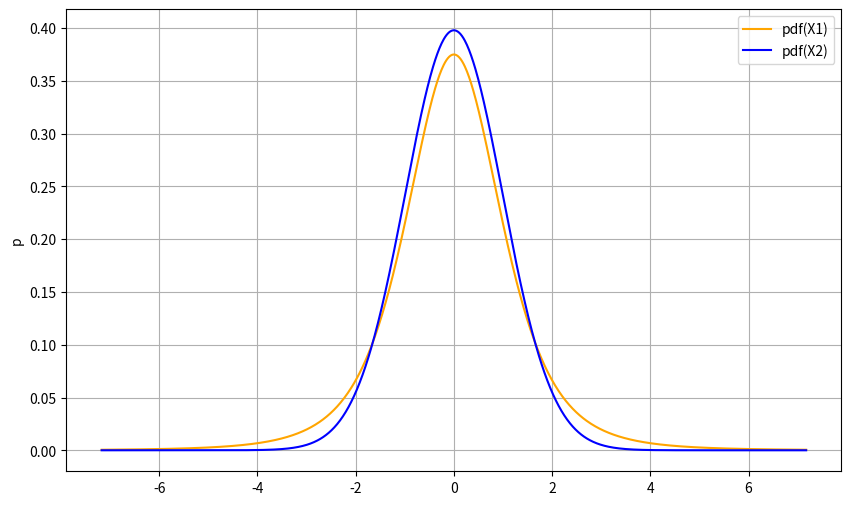
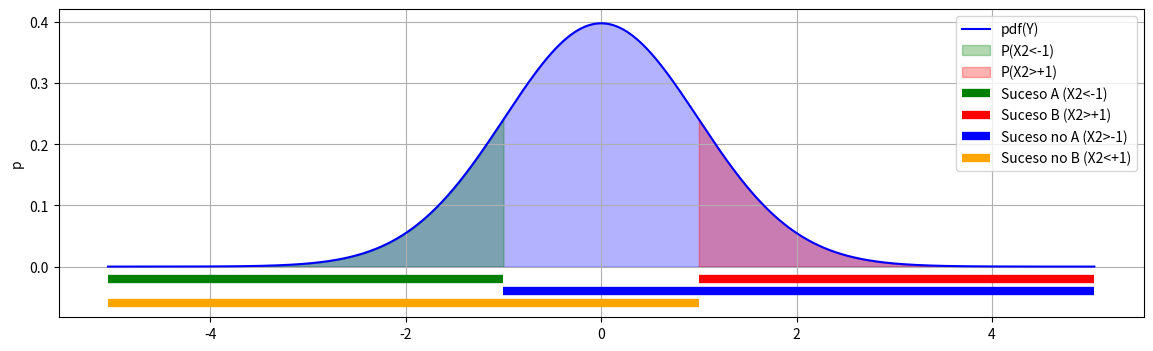
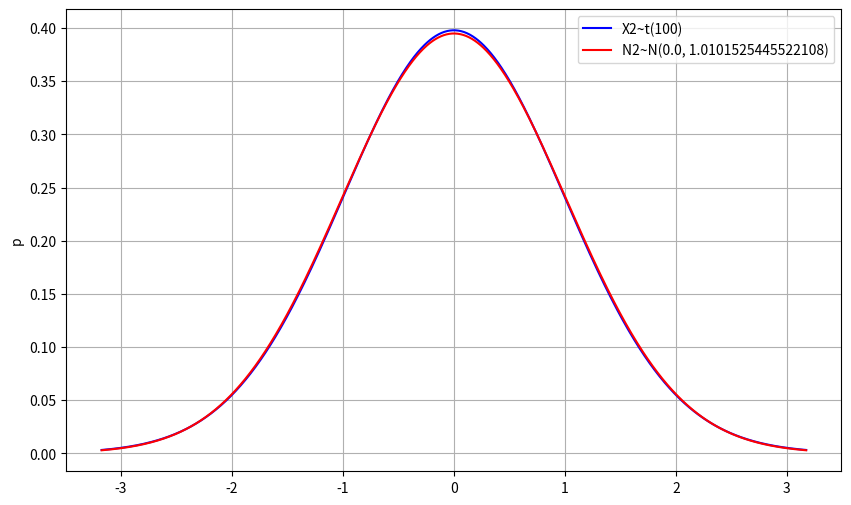
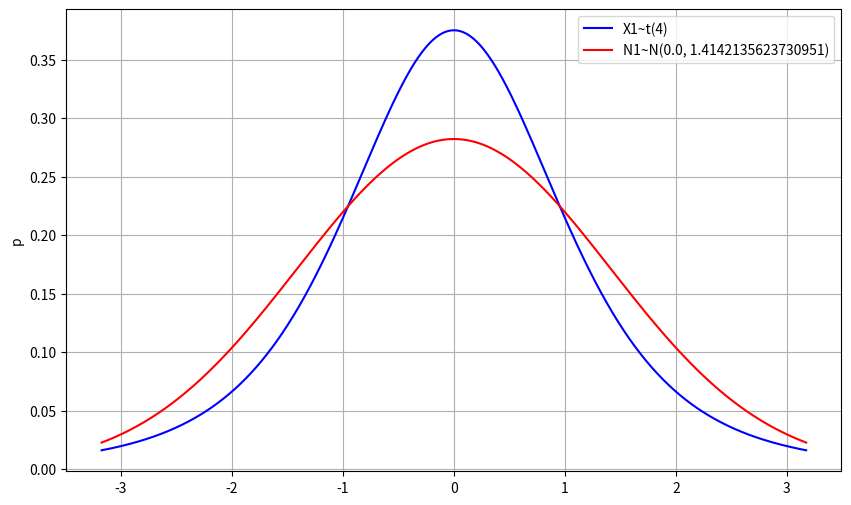
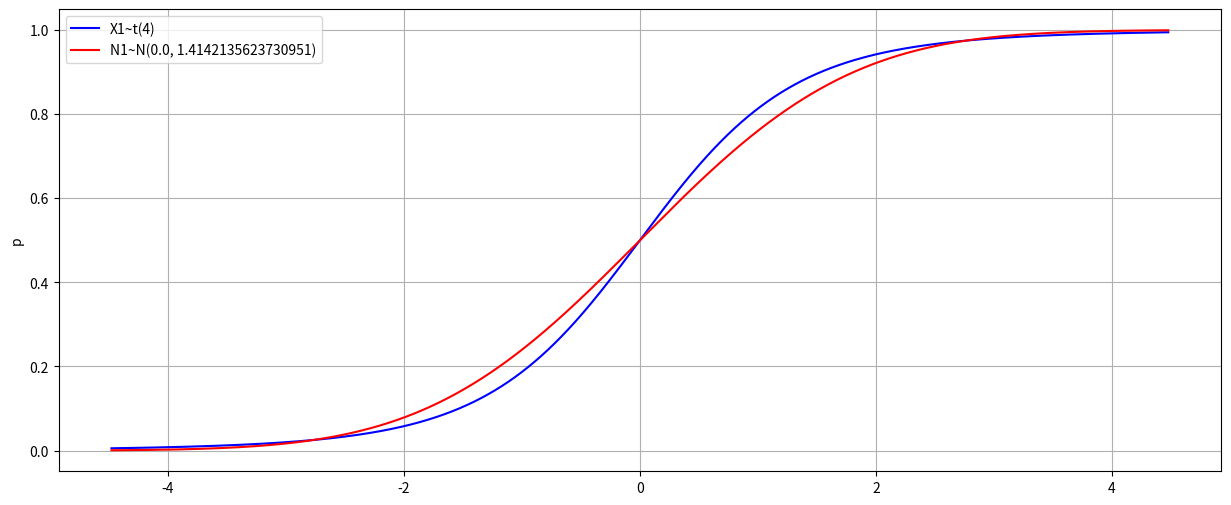

The script that saved these images, in order:
# import required packages
import numpy as np
from scipy import stats
import matplotlib.pyplot as plt
from matplotlib.patches import Rectangle
import pandas as pd

# Respuesta 

# las dos variables
X1 = stats.t(4)
X2 = stats.t(100)

# puntos en los que se evalua las funciones para representarlas
xs = np.linspace(X1.ppf(0.001), X1.ppf(0.999), 1000)

# pinta sincronizadamente ambas funciones
fig = plt.figure(1, figsize=(10, 6))
plt.plot( xs, X1.pdf(xs), color="orange", label = 'pdf(X1)')
plt.plot( xs, X2.pdf(xs), color="blue", label = 'pdf(X2)')
plt.ylabel('p')
plt.legend()
plt.grid()
plt.show()

print('La variable X1 tiene mayor varianza, es evidente según la gráfica.')

var_X1 = X1.var()
var_X2 = X2.var()

print(f'var(X1)={var_X1} y var(X2)={var_X2}. Casi el doble, no parecía que fuesen a ser tan diferentes.')

# Respuesta 

print('Dado que X1 y X2 se distribuyen como una t de Student, su media es cero (se observa fácilmente en la gráfica anterior). Además son simétricas, por lo que '
      'la P(X1<0) es exactamente 0.5')

# verificamos

prob_X1_menor_media_X2 = X1.cdf(X2.mean())

print(f'Realizando el cálculo con la cdf se obtiene: {prob_X1_menor_media_X2}')


# Respuesta

print('Las probabilidades de los sucesos A y B son:')
Pr_A = X2.cdf(-1)
Pr_B = 1 - X2.cdf(1)

print(f'  - P(A) = P(X2<-1) = {Pr_A}')
print(f'  - P(B) = P(X2>-1) = {Pr_B}')
print('Lógicamente, dada la simetría de la distribución t, estas probabilidades tienen que ser exactamente iguales.')

# Probabilidades pedidas
Pr_AyB = 0

print('\nLa P(A y B) es nula ya que los sucesos A y B son incompatibles, no pueden ocurrir simultáneamente.')
print(f'La P(A o B) se puede calcular de varias formas:')
prob1 = 1 - (X2.cdf(1) - X2.cdf(-1))
prob2 = 2 * X2.cdf(-1)
Pr_AoB = Pr_A + Pr_B - Pr_AyB

print(f'- Usando el complementario: P(A o B) = 1 - P( no (A o B)) = 1 - P(X2>-1 y X2<1) = 1 - (cdf(1)-cdf(-1)) = {prob1}')
print(f'- Considerando que la distribución es simétrica y centrada en 0: P(A o B) = 2 * P(X2<-1) = 2 * cdf(-1) =  {prob2}')
print(f'- Usando la fórmula de la unión: P(A o B)= P(X2<-1 o X2>-1) = P(A) + P(B) - P(AyB) = {Pr_A} + {Pr_B} - {Pr_AyB} = {Pr_AoB}')

print('\nPor último, para calcular P(noA o noB) no es necesario realizar ningún cálculo, vale 1. La unión de noA y noB '
      'cubre todo el espacio muestral. Se puede confirmar haciendo los cálculos correctos para quedarnos tranquilos '
      'con el razonamiento:')
Pr_noA = 1 - Pr_A
Pr_noB = 1 - Pr_B
Pr_noA_y_noB = X2.cdf(1) - X2.cdf(-1)
Pr_noA_o_noB = Pr_noA + Pr_noB - Pr_noA_y_noB

print(f'- Usando la fórmula de la unión: P(noA o noB)= P(noA) + P(noB) - P(noA y noB) = {Pr_noA} + {Pr_noB} - {Pr_noA_y_noB} = {Pr_noA_o_noB}')

# visualmente
print('Mostramos gráficamente con la pdf las tres áreas asociadas a las probabilidades:')

# puntos en los que se evalua las funciones para representarlas
xmin = X2.ppf(0.000001)
xmax = X2.ppf(1-0.000001)
xs = np.linspace(xmin, xmax, 1000)
xs_menor_menos1 = np.linspace(xmin, -1, 1000)
xs_mayor_mas1 = np.linspace(1,  xmax, 1000)

fig = plt.figure(1, figsize=(14, 4))
plt.fill_between( xs, X2.pdf(xs), color="blue", alpha=0.3)
plt.plot( xs, X2.pdf(xs), color="blue", label = 'pdf(Y)')
plt.fill_between(xs_menor_menos1, X2.pdf(xs_menor_menos1), color="green", alpha=0.3, label = f'P(X2<-1)')
plt.fill_between(xs_mayor_mas1, X2.pdf(xs_mayor_mas1), color="red", alpha=0.3, label = f'P(X2>+1)')

# mostramos visualmente los sucesos A y B
plt.hlines(-0.02, xmin, -1, color='green', linewidth = 6, label = f'Suceso A (X2<-1)')
plt.hlines(-0.02, 1, xmax, color='red', linewidth = 6, label = f'Suceso B (X2>+1)')

plt.hlines(-0.04, -1, xmax, color='blue', linewidth = 6, label = f'Suceso no A (X2>-1)')
plt.hlines(-0.06, xmin, 1, color='orange', linewidth = 6, label = f'Suceso no B (X2<+1)')

plt.ylabel('p')
plt.legend()
plt.grid()
plt.show()

# Respuesta

print('La v.a. X2 se tiene que parecer más a una distribución normal ya que sigue una t de Student con más grados de libertad que X1.')

# Respuesta

# la normal a la que se debería parecer X2 es
N2 = stats.norm(loc = X2.mean(), scale = X2.std())

# puntos en los que se evalua las funciones para representarlas
xs = np.linspace(X2.ppf(0.001), X2.ppf(0.999), 1000)

# pinta sincronizadamente ambas funciones
fig = plt.figure(1, figsize=(10, 6))
plt.plot( xs, X2.pdf(xs), color="blue", label = 'X2~t(100)')
plt.plot( xs, N2.pdf(xs), color="red", label = f'N2~N({X2.mean()}, {X2.std()})')
plt.ylabel('p')
plt.legend()
plt.grid()
plt.show()

print('Sí se parecen, era lo esperado ya que X2 se distribuye como una t de Student con muchos grados de libertad.')

# la normal a la que se debería parecer X1
N1 = stats.norm(loc = X1.mean(), scale = X1.std())

# pinta sincronizadamente ambas funciones
fig = plt.figure(1, figsize=(10, 6))
plt.plot( xs, X1.pdf(xs), color="blue", label = 'X1~t(4)')
plt.plot( xs, N1.pdf(xs), color="red", label = f'N1~N({X1.mean()}, {X1.std()})')
plt.ylabel('p')
plt.legend()
plt.grid()
plt.show()

print('No se parecen, era lo esperado ya que X1 se distribuye como una t de Student con pocos grados de libertad.')

# Respuesta

# la normal N1 con la que se aproxima X1
N1 = stats.norm(loc = X1.mean(), scale = X1.std())

# puntos en los que se evalua las funciones para representarlas
xs = np.linspace(X2.ppf(0.00001), X2.ppf(0.99999), 10000)

# pinta sincronizadamente ambas funciones
fig = plt.figure(1, figsize=(15, 6))
plt.plot( xs, X1.cdf(xs), color="blue", label = 'X1~t(4)')
plt.plot( xs, N1.cdf(xs), color="red", label = f'N1~N({X1.mean()}, {X1.std()})')
plt.ylabel('p')
plt.legend()
plt.grid()
plt.show()

print('Efectivamente, la probabilidad cuando a = 0 que se obtendrá con la aproximación es exactamente 0.5, el valor real de que P(X1<a). '
      'Según no alejamos del cero la aproximación empeora, pero cuando estamos suficientemente lejor del centro entonces vuelve a mejorar al sumarse todo o nada en ambas distribuciones.')
print('Observando detenidamente los extremos, parece que la aproximación de la normal se queda corta para valores negativos (cerca del -4) y larga para positivos (cerca de 4). '
      'Esto tiene sentido ya que la t de Student tiene las colas más pesadas, con mayor probabilidad que la normal.')
